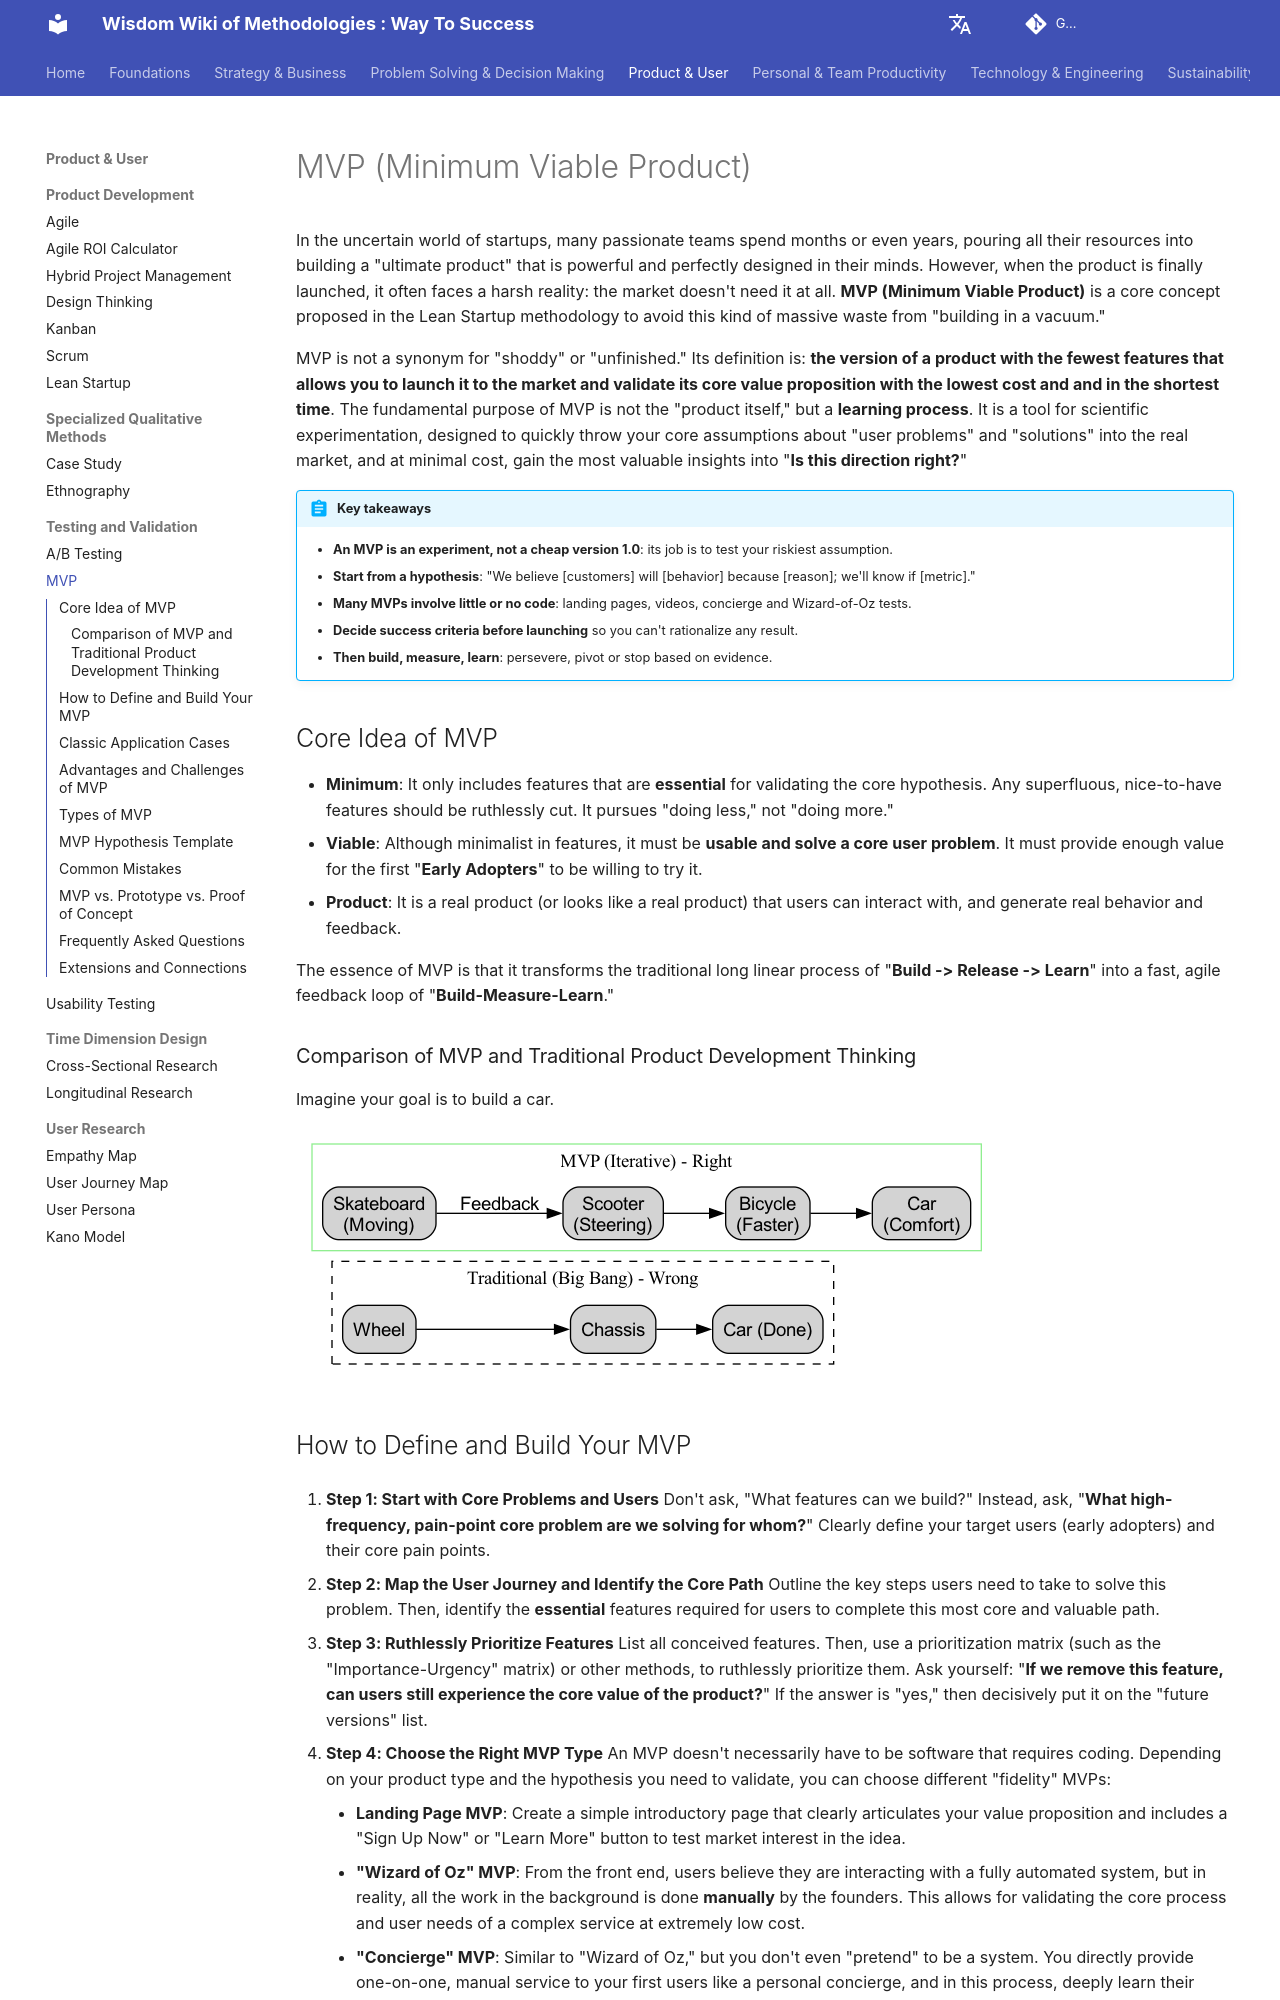

repository: mayunlei/methodologywiki · page: en/Product & User/testing_and_validation/MVP-Tutorial-en/index.html · generator: mkdocs

---
title: "Minimum Viable Product (MVP): Types, Examples and How to Build One"
description: "A minimum viable product (MVP) is the smallest thing you can build to test your riskiest assumption with real users. Learn the main MVP types, a hypothesis template, success metrics, classic examples like Dropbox and Zappos, and common mistakes."
---

# MVP (Minimum Viable Product)

In the uncertain world of startups, many passionate teams spend months or even years, pouring all their resources into building a "ultimate product" that is powerful and perfectly designed in their minds. However, when the product is finally launched, it often faces a harsh reality: the market doesn't need it at all. **MVP (Minimum Viable Product)** is a core concept proposed in the Lean Startup methodology to avoid this kind of massive waste from "building in a vacuum."

MVP is not a synonym for "shoddy" or "unfinished." Its definition is: **the version of a product with the fewest features that allows you to launch it to the market and validate its core value proposition with the lowest cost and and in the shortest time**. The fundamental purpose of MVP is not the "product itself," but a **learning process**. It is a tool for scientific experimentation, designed to quickly throw your core assumptions about "user problems" and "solutions" into the real market, and at minimal cost, gain the most valuable insights into "**Is this direction right?**"

!!! abstract "Key takeaways"

    - **An MVP is an experiment, not a cheap version 1.0**: its job is to test your riskiest assumption.
    - **Start from a hypothesis**: "We believe [customers] will [behavior] because [reason]; we'll know if [metric]."
    - **Many MVPs involve little or no code**: landing pages, videos, concierge and Wizard-of-Oz tests.
    - **Decide success criteria before launching** so you can't rationalize any result.
    - **Then build, measure, learn**: persevere, pivot or stop based on evidence.

## Core Idea of MVP

*   **Minimum**: It only includes features that are **essential** for validating the core hypothesis. Any superfluous, nice-to-have features should be ruthlessly cut. It pursues "doing less," not "doing more."
*   **Viable**: Although minimalist in features, it must be **usable and solve a core user problem**. It must provide enough value for the first "**Early Adopters**" to be willing to try it.
*   **Product**: It is a real product (or looks like a real product) that users can interact with, and generate real behavior and feedback.

The essence of MVP is that it transforms the traditional long linear process of "**Build -> Release -> Learn**" into a fast, agile feedback loop of "**Build-Measure-Learn**."

### Comparison of MVP and Traditional Product Development Thinking

Imagine your goal is to build a car.

![Comparison of MVP and Traditional Product Development Thinking](./MVP-Tutorial-en-diagram.png)

<!-- mermaid 源文件：MVP-Tutorial-en-mermaid-src-1.mmd -->
